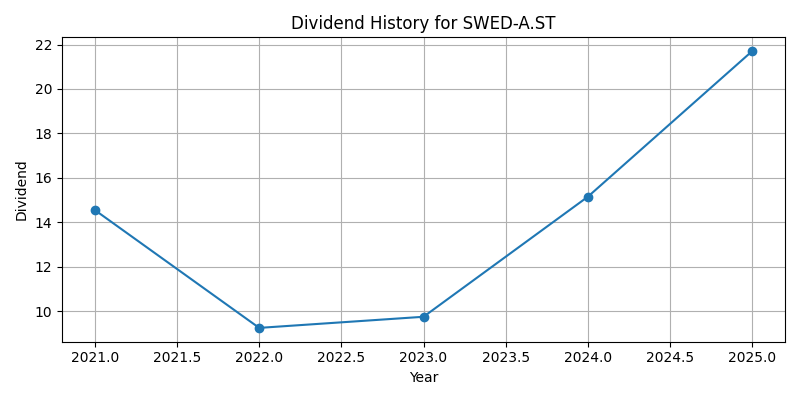

The file beside this chart, header and first rows:
Date, Dividends
2021-12-31 00:00:00+01:00, 14.55
2022-12-31 00:00:00+01:00, 9.25
2023-12-31 00:00:00+01:00, 9.75
2024-12-31 00:00:00+01:00, 15.15
2025-12-31 00:00:00+01:00, 21.7
